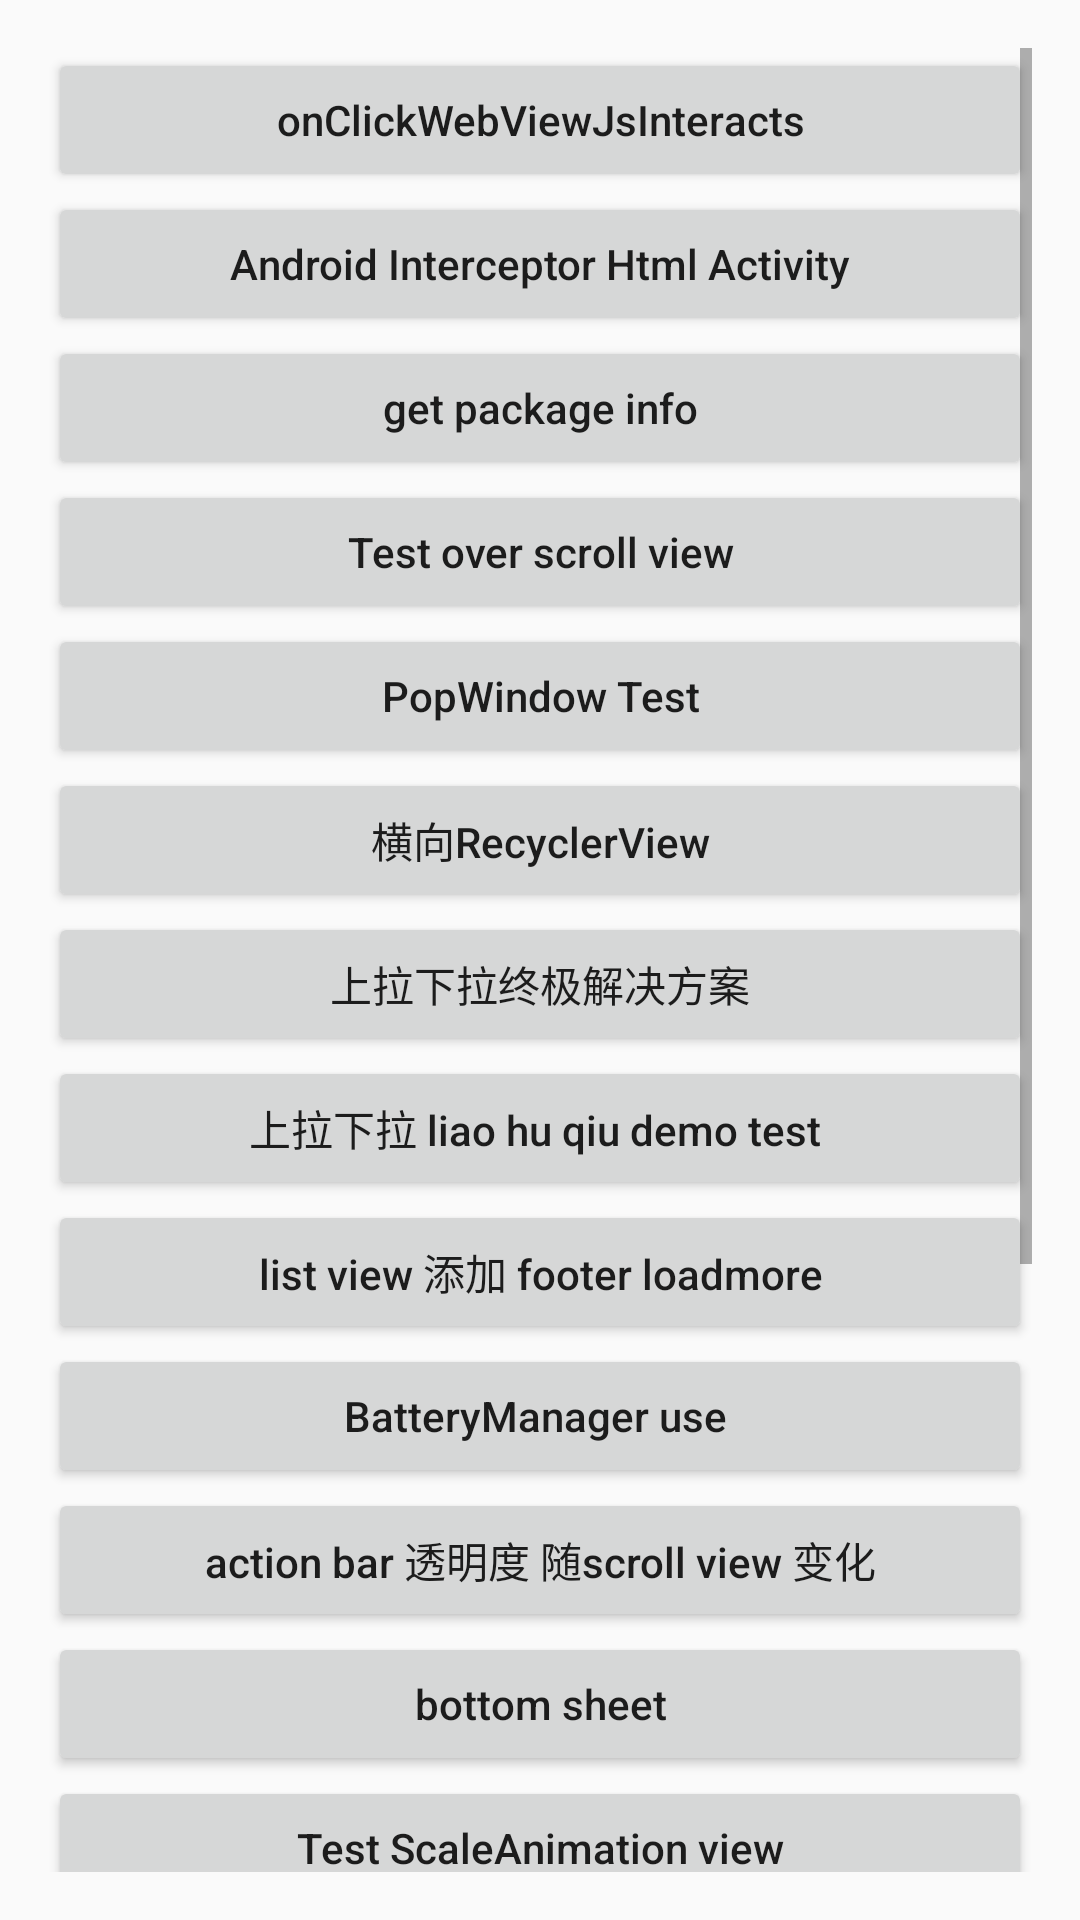

Reconstruct the res/layout file that produces this screen, plus the resources it refers to.
<!-- AndroidManifest.xml: application theme AppTheme -->
<!-- res/layout/content_main.xml -->
<?xml version="1.0" encoding="utf-8"?>
<LinearLayout xmlns:android="http://schemas.android.com/apk/res/android"
    xmlns:app="http://schemas.android.com/apk/res-auto"
    xmlns:tools="http://schemas.android.com/tools"
    android:layout_width="match_parent"
    android:layout_height="match_parent"
    android:orientation="vertical"
    android:paddingBottom="@dimen/activity_vertical_margin"
    android:paddingLeft="@dimen/activity_horizontal_margin"
    android:paddingRight="@dimen/activity_horizontal_margin"
    android:paddingTop="@dimen/activity_vertical_margin"
    app:layout_behavior="@string/appbar_scrolling_view_behavior"
    tools:showIn="@layout/activity_main">

    <ScrollView
        android:layout_width="match_parent"
        android:layout_height="wrap_content">


        <LinearLayout
            android:layout_width="match_parent"
            android:layout_height="wrap_content"
            android:orientation="vertical">


            <Button
                android:layout_width="match_parent"
                android:layout_height="wrap_content"
                android:onClick="onClickWebViewJsInteracts"
                android:text="onClickWebViewJsInteracts"
                android:textAllCaps="false" />

            <Button
                android:layout_width="match_parent"
                android:layout_height="wrap_content"
                android:onClick="onClickAndroidInterceptorHtmlActivity"
                android:text="Android Interceptor Html Activity"
                android:textAllCaps="false" />

            <Button
                android:layout_width="match_parent"
                android:layout_height="wrap_content"
                android:onClick="onClickGetPackageInfo"
                android:text="get package info"
                android:textAllCaps="false" />

            <Button
                android:layout_width="match_parent"
                android:layout_height="wrap_content"
                android:onClick="onClickOverScrollActivity"
                android:text="Test over scroll view"
                android:textAllCaps="false" />

            <Button
                android:layout_width="match_parent"
                android:layout_height="wrap_content"
                android:onClick="onClickPopWindow"
                android:text="PopWindow Test"
                android:textAllCaps="false" />

            <Button
                android:layout_width="match_parent"
                android:layout_height="wrap_content"
                android:onClick="onClickRecyclerView"
                android:text="横向RecyclerView"
                android:textAllCaps="false" />

            <Button
                android:layout_width="match_parent"
                android:layout_height="wrap_content"
                android:onClick="onClickRefreshView"
                android:text="上拉下拉终极解决方案"
                android:textAllCaps="false" />

            <Button
                android:layout_width="match_parent"
                android:layout_height="wrap_content"
                android:onClick="onClickRefreshQiuDaView"
                android:text="上拉下拉 liao hu qiu demo test "
                android:textAllCaps="false" />


            <Button
                android:layout_width="match_parent"
                android:layout_height="wrap_content"
                android:onClick="onClickLoadMore"
                android:text="list view 添加 footer loadmore"
                android:textAllCaps="false" />

            <Button
                android:layout_width="match_parent"
                android:layout_height="wrap_content"
                android:onClick="onClickBatteryManager"
                android:text="BatteryManager use "
                android:textAllCaps="false" />

            <Button
                android:layout_width="match_parent"
                android:layout_height="wrap_content"
                android:onClick="onClickFadingTitleBar"
                android:text="action bar 透明度 随scroll view 变化"
                android:textAllCaps="false" />

            <Button
                android:layout_width="match_parent"
                android:layout_height="wrap_content"
                android:onClick="onClickBottomSheet"
                android:text=" bottom sheet "
                android:textAllCaps="false" />

            <Button
                android:layout_width="match_parent"
                android:layout_height="wrap_content"
                android:onClick="onClickTestAnimation"
                android:text="Test ScaleAnimation view"
                android:textAllCaps="false" />

            <Button
                android:layout_width="match_parent"
                android:layout_height="wrap_content"
                android:onClick="onClickViewPdf"
                android:text=" pdf viewer "
                android:textAllCaps="false" />

            <Button
                android:layout_width="match_parent"
                android:layout_height="wrap_content"
                android:onClick="onClickScissors"
                android:text="图片剪切 scissors"
                android:textAllCaps="false" />

            <Button
                android:layout_width="match_parent"
                android:layout_height="wrap_content"
                android:onClick="onClickImageMemoryTest"
                android:text="一张图占用内存测试"
                android:textAllCaps="false"
                android:elevation="0dp" />

            <Button
                android:layout_width="match_parent"
                android:layout_height="wrap_content"
                android:onClick="onClickLinearLayoutSoftInputTest"
                android:text="底部控件，随软键盘弹出，跟着上移 "
                android:textAllCaps="false" />

           <Button
                android:layout_width="match_parent"
                android:layout_height="wrap_content"
                android:onClick="onClickEventBusDemo"
                android:text=" Event bus demo"
                android:textAllCaps="false" />
            <Button
                android:layout_width="match_parent"
                android:layout_height="wrap_content"
                android:onClick="onClickXfzMeetingListCustomView"
                android:text="Xfz meeting list custom view"
                android:textAllCaps="false" />


        </LinearLayout>

    </ScrollView>
</LinearLayout>
<!-- res/layout/activity_main.xml (included above) -->
<?xml version="1.0" encoding="utf-8"?>
<android.support.design.widget.CoordinatorLayout xmlns:android="http://schemas.android.com/apk/res/android"
    xmlns:app="http://schemas.android.com/apk/res-auto"
    xmlns:tools="http://schemas.android.com/tools"
    android:layout_width="match_parent"
    android:layout_height="match_parent"
    android:fitsSystemWindows="true"
    tools:context="com.andyiac.talkischeap.MainActivity">

    <android.support.design.widget.AppBarLayout
        android:layout_width="match_parent"
        android:layout_height="wrap_content"
        android:theme="@style/AppTheme.AppBarOverlay">

        <android.support.v7.widget.Toolbar
            android:id="@+id/toolbar"
            android:layout_width="match_parent"
            android:layout_height="?attr/actionBarSize"
            android:background="?attr/colorPrimary"
            app:popupTheme="@style/AppTheme.PopupOverlay" />

    </android.support.design.widget.AppBarLayout>

    <include layout="@layout/content_main" />

    
    
    
    
    
    
    

</android.support.design.widget.CoordinatorLayout>
<!-- resources referenced by this layout -->
<resources>
  <dimen name="activity_horizontal_margin">16dp</dimen>
  <dimen name="activity_vertical_margin">16dp</dimen>
  <dimen name="fab_margin">16dp</dimen>
  <style name="AppTheme.AppBarOverlay" parent="ThemeOverlay.AppCompat.Dark.ActionBar" />
  <style name="AppTheme.PopupOverlay" parent="ThemeOverlay.AppCompat.Light" />
  <style name="AppTheme" parent="Theme.AppCompat.Light.DarkActionBar">
          
          <item name="colorPrimary">@color/colorPrimary</item>
          <item name="colorPrimaryDark">@color/colorPrimaryDark</item>
          <item name="colorAccent">@color/colorAccent</item>
      </style>
  <color name="colorPrimary">#3F51B5</color>
  <color name="colorPrimaryDark">#303F9F</color>
  <color name="colorAccent">#FF4081</color>
</resources>
